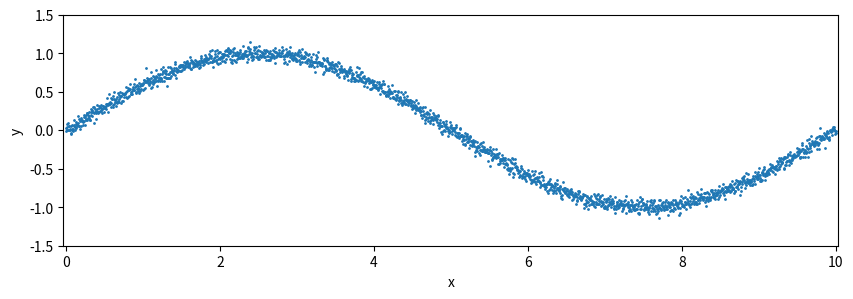

Recreate this plot in Python.
# Copyright (c) 2024, NVIDIA CORPORATION.  All rights reserved.
#
# NVIDIA CORPORATION and its licensors retain all intellectual property
# and proprietary rights in and to this software, related documentation
# and any modifications thereto.  Any use, reproduction, disclosure or
# distribution of this software and related documentation without an express
# license agreement from NVIDIA CORPORATION is strictly prohibited.

import numpy as np
import matplotlib.pyplot as plt

# Generate data from sine function
np.random.seed(42)  # Set random seed for reproducibility

# Define the parameters for the sine function
amplitude = 1.0  # Amplitude of the sine wave
frequency = 0.1  # Frequency of the sine wave
phase = 0.0  # Phase shift of the sine wave
noise_std = 0.05  # Standard deviation of the Gaussian noise

# Generate x values
# x = np.linspace(0, 10, num=100000)
# y = amplitude * np.sin(2 * np.pi * frequency * x + phase) + np.random.normal(0, noise_std, size=len(x))
x = np.linspace(0, 10, num=2000)
y = amplitude * np.sin(2 * np.pi * frequency * x + phase) + np.random.normal(0, noise_std, size=len(x))

plt.figure(figsize=(10, 3))
plt.axis('equal')
plt.scatter(x, y, s=1)
plt.xlim(0, 10)
plt.ylim(-1.5, 1.5)
plt.xlabel('x')
plt.ylabel('y')
plt.savefig('sine.png')
